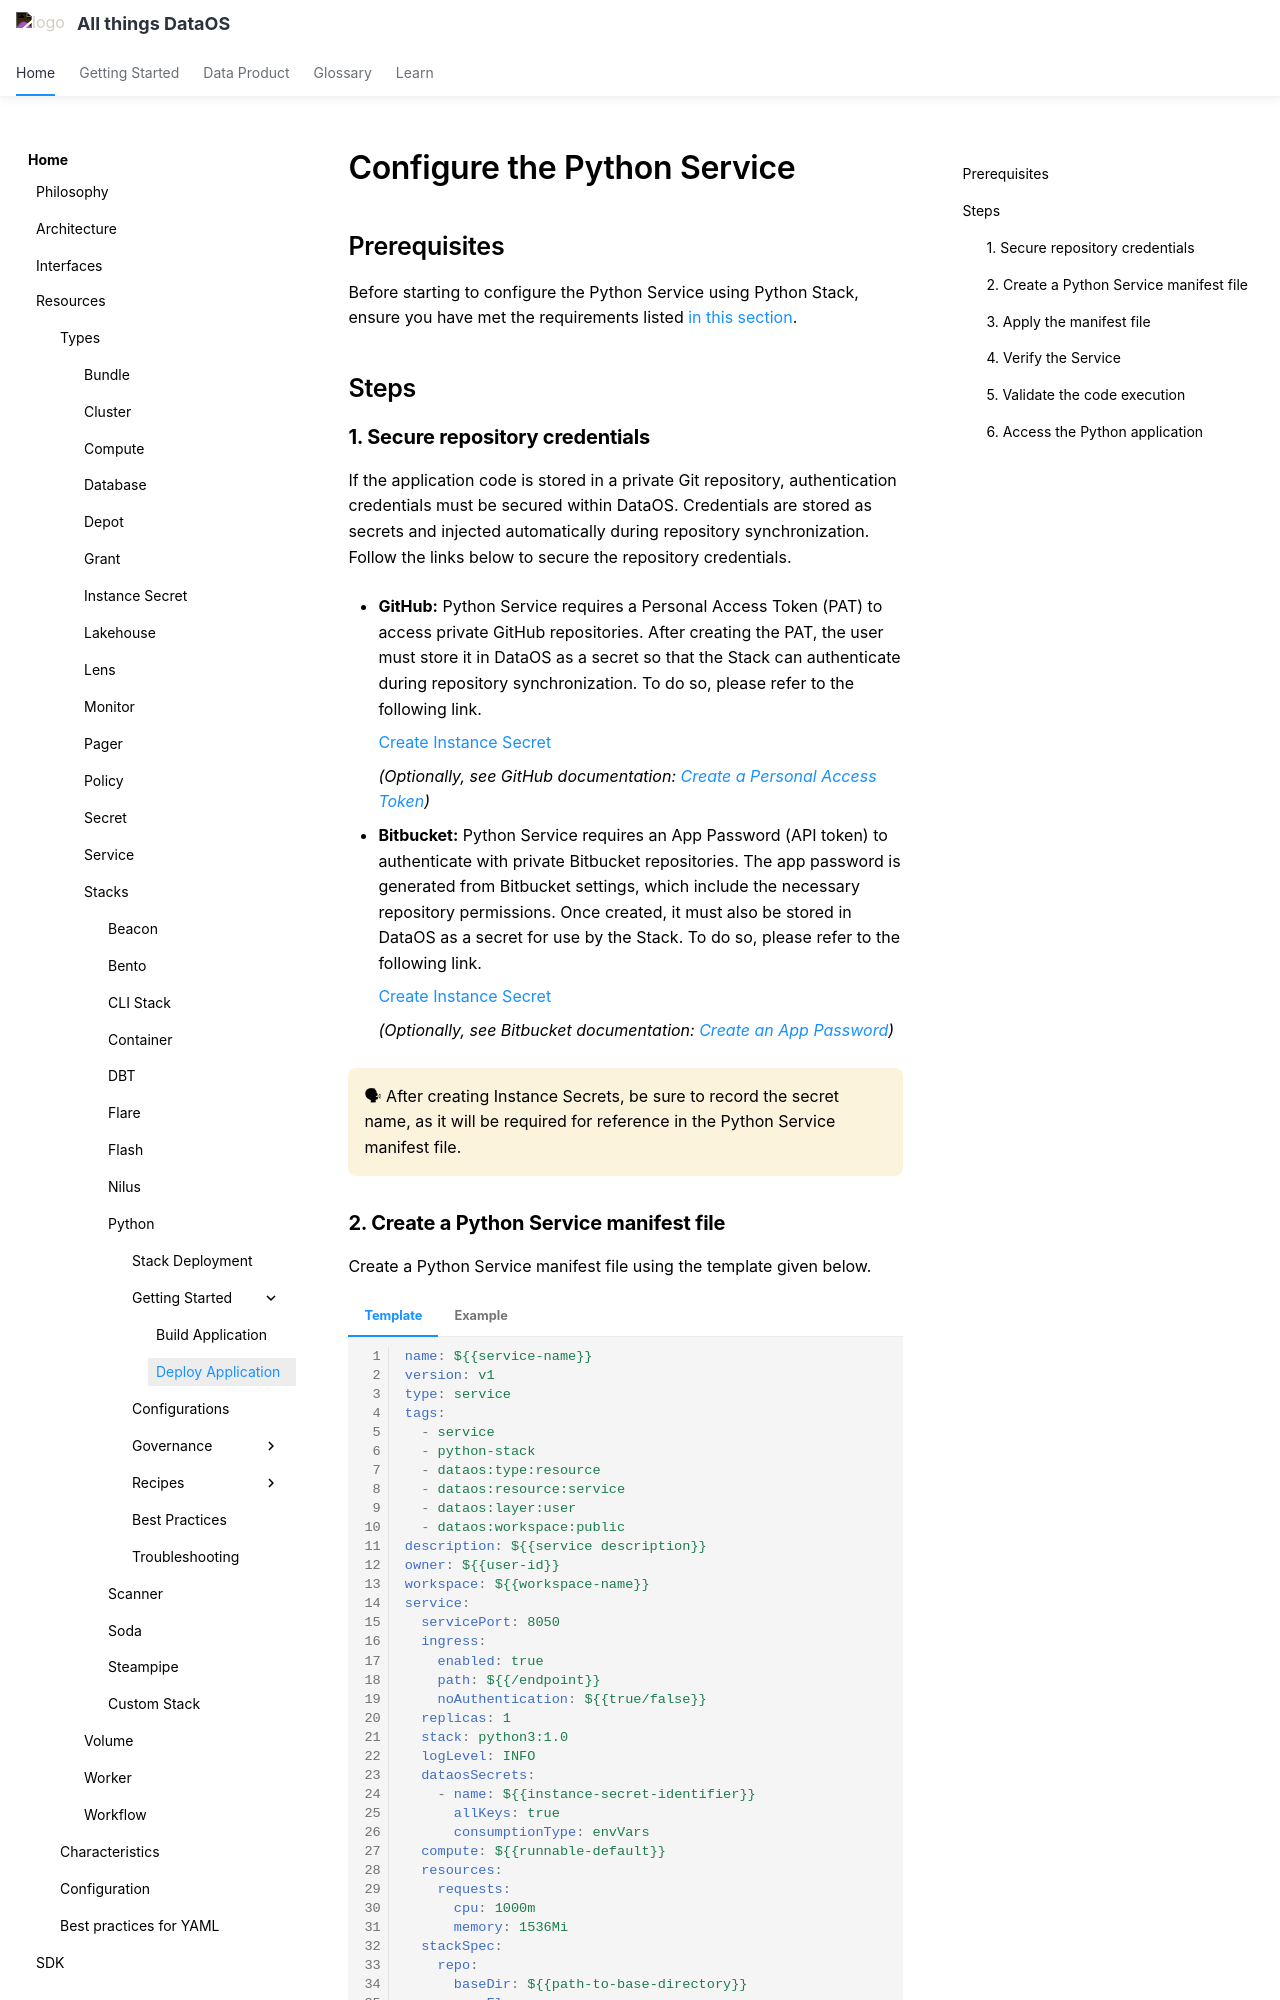

repository: moderndatacompany/dataos.info · page: resources/stacks/python/python_service/index.html · generator: mkdocs

# Configure the Python Service

## Prerequisites

Before starting to configure the Python Service using Python Stack, ensure you have met the requirements listed [in this section](/resources/stacks/python/#pre-requisites).

## Steps

### **1. Secure repository credentials**

If the application code is stored in a private Git repository, authentication credentials must be secured within DataOS. Credentials are stored as secrets and injected automatically during repository synchronization. Follow the links below to secure the repository credentials.

- **GitHub:** Python Service requires a Personal Access Token (PAT) to access private GitHub repositories. After creating the PAT, the user must store it in DataOS as a secret so that the Stack can authenticate during repository synchronization. To do so, please refer to the following link.
    
    [Create Instance Secret](/resources/instance_secret/repositories/git/)
    
    *(Optionally, see GitHub documentation: [Create a Personal Access Token](https://docs.github.com/en/authentication/keeping-your-account-and-data-secure/managing-your-personal-access-tokens#creating-a-personal-access-token-classic))*
    
- **Bitbucket:** Python Service requires an App Password (API token) to authenticate with private Bitbucket repositories. The app password is generated from Bitbucket settings, which include the necessary repository permissions. Once created, it must also be stored in DataOS as a secret for use by the Stack. To do so, please refer to the following link.
    
    [Create Instance Secret](/resources/instance_secret/repositories/bitbucket/)
    
    *(Optionally, see Bitbucket documentation: [Create an App Password](https://support.atlassian.com/bitbucket-cloud/docs/create-an-api-token/))* 
    

<aside class="callout">
🗣 After creating Instance Secrets, be sure to record the secret name, as it will be required for reference in the Python Service manifest file.
</aside>
